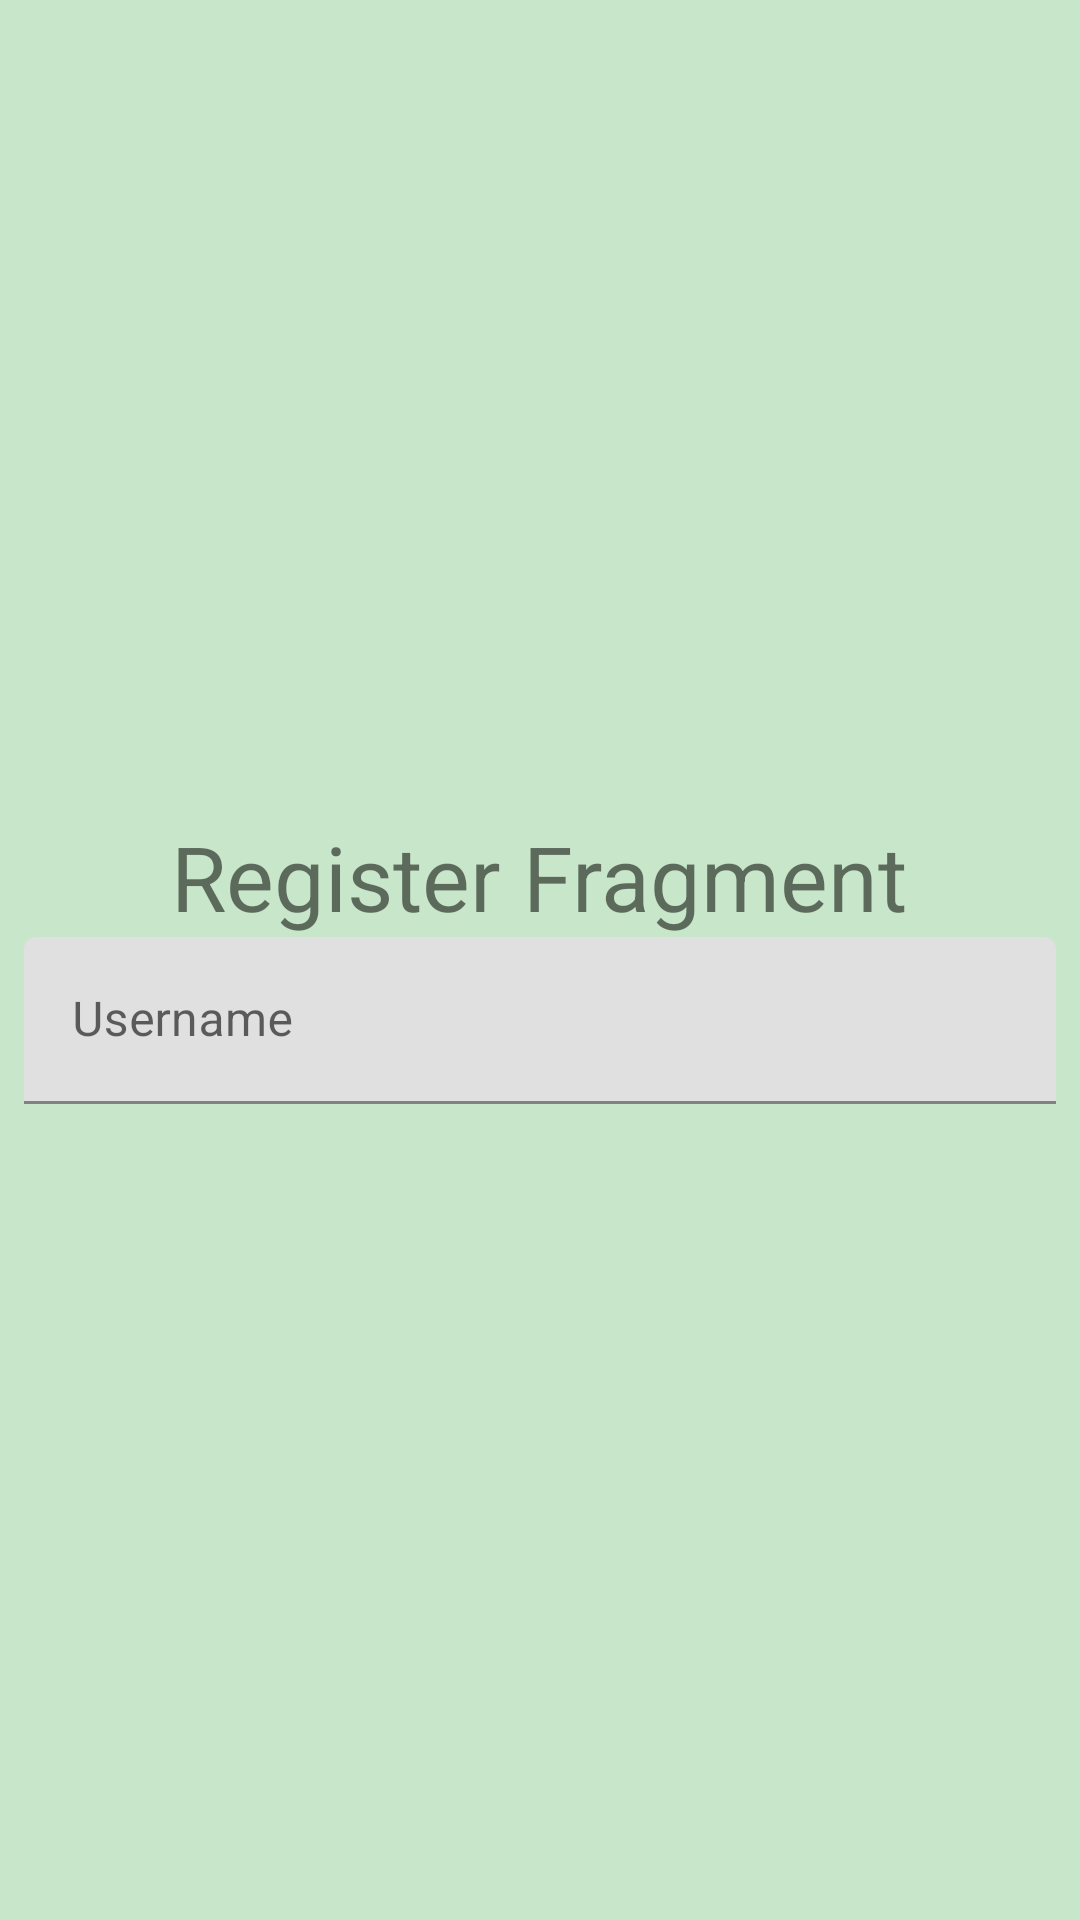

Layout XML and referenced resources for this Android screen:
<!-- AndroidManifest.xml: application theme Theme.MyApplication -->
<!-- res/layout/fragment_register.xml -->
<?xml version="1.0" encoding="utf-8"?>
<LinearLayout xmlns:android="http://schemas.android.com/apk/res/android"
    xmlns:tools="http://schemas.android.com/tools"
    android:layout_width="match_parent"
    android:orientation="vertical"
    android:gravity="center"
    android:background="#C8E6C9"
    android:layout_marginHorizontal="8dp"
    android:paddingHorizontal="8dp"
    android:layout_height="match_parent"
    tools:context=".week2.learning_navigation_controller.RegisterFragment">

    <TextView
        android:id="@+id/tvNavRegister"
        android:layout_width="wrap_content"
        android:layout_height="wrap_content"
        android:textSize="30sp"
        android:text="Register Fragment" />
    <com.google.android.material.textfield.TextInputLayout
        android:layout_width="match_parent"
        android:layout_height="wrap_content">
        <com.google.android.material.textfield.TextInputEditText
            android:id="@+id/etNavRegisterUsername"
            android:layout_width="match_parent"
            android:layout_height="wrap_content"
            android:hint="Username"/>
    </com.google.android.material.textfield.TextInputLayout>

</LinearLayout>
<!-- resources referenced by this layout -->
<resources>
  <style name="Theme.MyApplication" parent="Theme.MaterialComponents.DayNight.DarkActionBar">
          
          <item name="colorPrimary">@color/purple_500</item>
          <item name="colorPrimaryVariant">@color/purple_700</item>
          <item name="colorOnPrimary">@color/white</item>
          
          <item name="colorSecondary">@color/teal_200</item>
          <item name="colorSecondaryVariant">@color/teal_700</item>
          <item name="colorOnSecondary">@color/black</item>
          
          <item name="android:statusBarColor">?attr/colorPrimaryVariant</item>
          
      </style>
  <color name="purple_500">#FF6200EE</color>
  <color name="purple_700">#FF3700B3</color>
  <color name="white">#FFFFFFFF</color>
  <color name="teal_200">#FF03DAC5</color>
  <color name="teal_700">#FF018786</color>
  <color name="black">#FF000000</color>
</resources>
